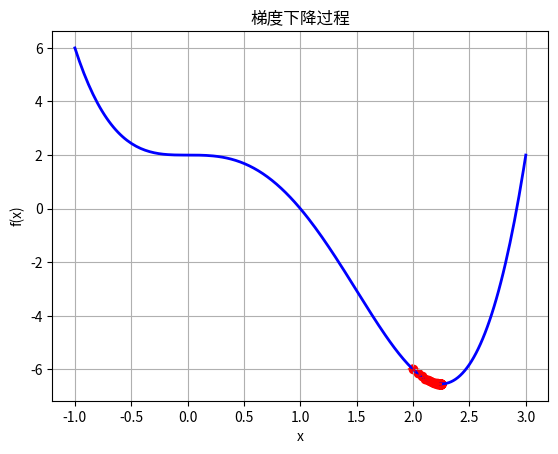
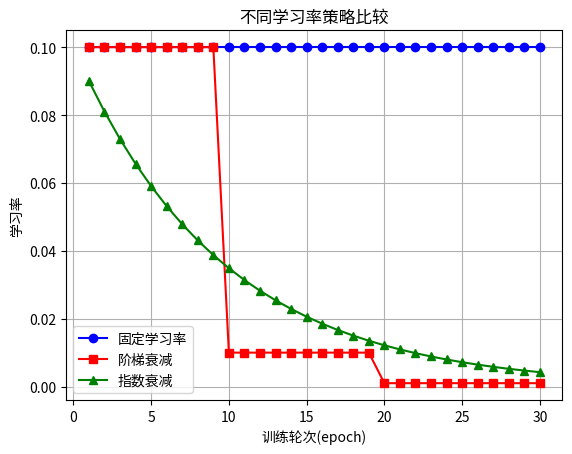

These charts were generated, in order, by the following Python code:
"""
优化理论-寻找最佳解决方案
1.梯度下降: 一步一步找到最低点
寻找函数最低点:
"""
import numpy as np
from matplotlib import pyplot as plt


# 定义函数：f(x) = x^4 - 3x^3 + 2
def f(x):
    return x ** 4 - 3 * x ** 3 + 2


# 导数：f'(x) = 4x^3 - 9x^2
def df(x):
    return 4 * x ** 3 - 9 * x ** 2


# 梯度下降
x = 2.0  # 初始点
lr = 0.01  # 学习率
steps = 50  # 迭代次数

# 记录路径
path = [x]

for i in range(steps):
    grad = df(x)
    x = x - lr * grad  # 向下走一步
    path.append(x)

# 绘制函数及下降路径
x_vals = np.linspace(-1, 3, 200)
plt.plot(x_vals, f(x_vals), 'b-', lw=2, label='f(x)')
plt.scatter(path, f(np.array(path)), c='r', marker='o')
for i in range(1, len(path)):
    plt.annotate('', xy=(path[i], f(path[i])),
                 xytext=(path[i - 1], f(path[i - 1])),
                 arrowprops=dict(arrowstyle='->', color='r'))
plt.xlabel('x')
plt.ylabel('f(x)')
plt.title('梯度下降过程')
plt.grid(True)
plt.show()


"""
约束优化: 带限制的最优化问题
"""
from scipy.optimize import minimize

# 目标函数：f(x,y) = (x-1)² + (y-2.5)²
objective = lambda x: (x[0]-1)**2 + (x[1]-2.5)**2

# 约束条件：
# x - 2y >= -1    → 约束1
# -x - 2y >= -6   → 约束2
# -x + 2y >= -2   → 约束3
constraints = [
    {'type': 'ineq', 'fun': lambda x: x[0] - 2*x[1] + 1},  # ≥0
    {'type': 'ineq', 'fun': lambda x: -x[0] - 2*x[1] + 6},
    {'type': 'ineq', 'fun': lambda x: -x[0] + 2*x[1] + 2}
]

# 初始猜测
x0 = [0, 0]

# 求解
solution = minimize(objective, x0, constraints=constraints)
print(f"最小值点: ({solution.x[0]:.2f}, {solution.x[1]:.2f})")
print(f"最小值: {solution.fun:.4f}")


"""
凸优化基础: 不会陷入局部最优的特例
"""
"""
graph LR
    A[优化问题] --> B{是否为凸？}
    B -- 是 --> C[只有一个全局最优解]
    B -- 否 --> D[可能有多个局部最优解]
    
    subgraph 凸函数特性
    C --> E[二阶导数>=0]
    C --> F[任意连线位于函数上方]
    C --> G[局部最优即全局最优]
    end
    
    
    凸优化的黄金定律：
        1.凸问题总能找到全局最优解
        2.机器学习中常将非凸问题转化为凸问题求解
"""

"""
4.学习率策略: 智能调整学习步伐
不同学习率策略对比:
"""
# 三种学习率策略
def constant_lr(epoch):  # 固定学习率
    return 0.1

def step_lr(epoch):     # 阶梯下降
    if epoch < 10:
        return 0.1
    elif epoch < 20:
        return 0.01
    else:
        return 0.001

def exp_lr(epoch):      # 指数衰减
    return 0.1 * (0.9 ** epoch)

# 绘制学习率变化曲线
epochs = range(1, 31)

plt.plot(epochs, [constant_lr(e) for e in epochs], 'b-o', label='固定学习率')
plt.plot(epochs, [step_lr(e) for e in epochs], 'r-s', label='阶梯衰减')
plt.plot(epochs, [exp_lr(e) for e in epochs], 'g-^', label='指数衰减')
plt.xlabel('训练轮次(epoch)')
plt.ylabel('学习率')
plt.title('不同学习率策略比较')
plt.legend()
plt.grid(True)
plt.show()


"""
数学在AI中的实际应用
典型AI任务中涉及的数学：

AI模型	线性代数	概率统计	微积分	优化方法
线性回归	★★	    ★★	    ★	    ★★
神经网络	★★★	★	    ★★★	★★★
推荐系统	★★	    ★★★	★	    ★★
图像处理	★★★	★	    ★	    ★★
强化学习	★	    ★★★	★★	    ★★★
学习建议：
1. 理解 > 记忆：先搞懂概念，公式自然记住
2. 可视化是利器：多画图帮助理解抽象概念
3. 动手计算：Python工具包是数学学习好帮手
4. 实际应用驱动：关注知识在AI中的具体用途
"""
